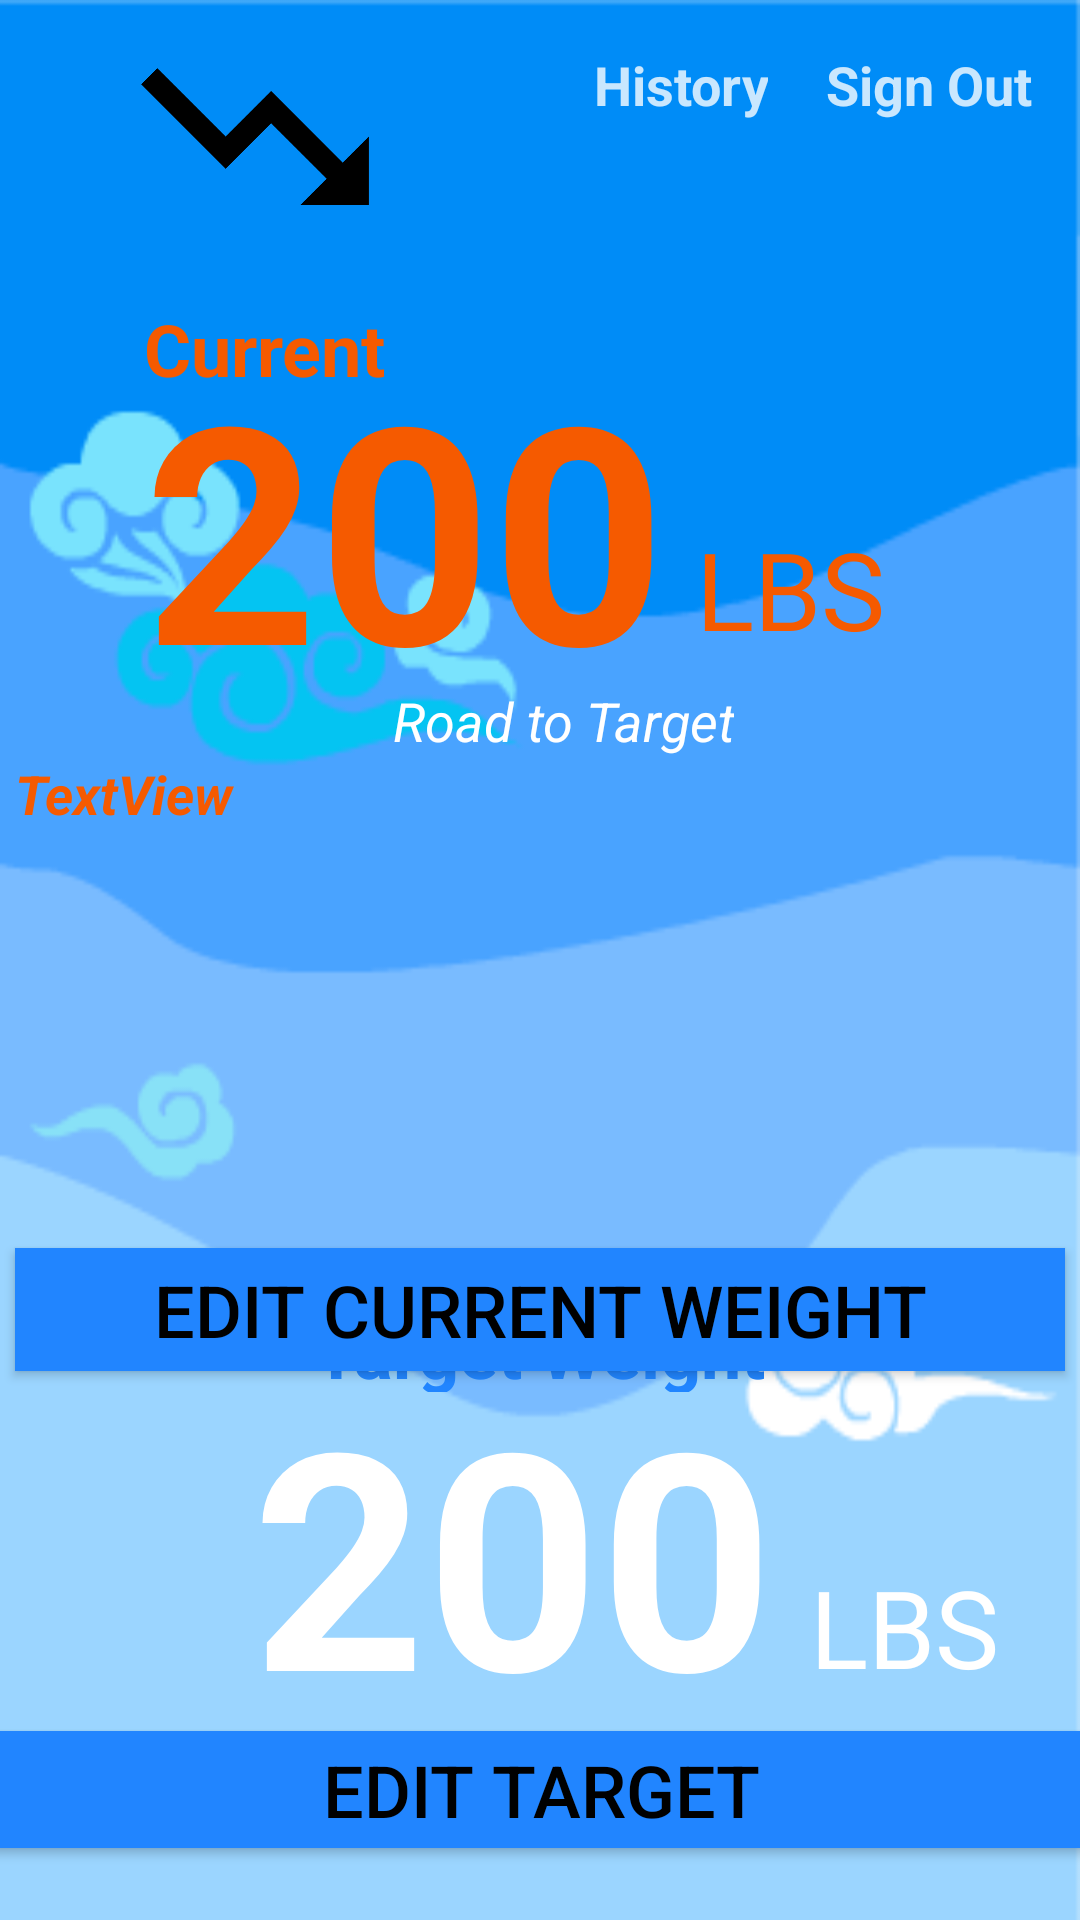

The Android layout XML behind this screen, and the referenced resources:
<!-- AndroidManifest.xml: application theme AppTheme -->
<!-- res/layout/activity_main.xml -->
<?xml version="1.0" encoding="utf-8"?>
<androidx.constraintlayout.widget.ConstraintLayout xmlns:android="http://schemas.android.com/apk/res/android"
    xmlns:app="http://schemas.android.com/apk/res-auto"
    xmlns:tools="http://schemas.android.com/tools"
    android:layout_width="match_parent"
    android:layout_height="match_parent"
    android:background="@drawable/finalappbackground"
    tools:context=".MainActivity">

    <ImageView
        android:id="@+id/imageLogo"
        android:layout_width="170dp"
        android:layout_height="91dp"

        app:layout_constraintStart_toStartOf="parent"
        app:layout_constraintTop_toTopOf="parent"
        app:srcCompat="@drawable/logo" />


    <TextView
        android:id="@+id/textView8"
        android:layout_width="96dp"
        android:layout_height="46dp"
        android:layout_marginBottom="24dp"
        android:text="LBS"
        android:textColor="#FFFFFF"
        android:textSize="36sp"
        app:layout_constraintBottom_toBottomOf="@+id/weightDis2"
        app:layout_constraintStart_toEndOf="@+id/weightDis2" />

    <TextView
        android:id="@+id/textView"
        android:layout_width="166dp"
        android:layout_height="wrap_content"
        android:layout_marginStart="48dp"
        android:layout_marginTop="100dp"
        android:text="Current"
        android:textColor="@color/colorAccent"
        android:textSize="24sp"
        android:textStyle="bold"
        app:layout_constraintStart_toStartOf="parent"
        app:layout_constraintTop_toTopOf="parent" />

    <TextView
        android:id="@+id/textView3"
        android:layout_width="96dp"
        android:layout_height="46dp"
        android:layout_marginStart="184dp"
        android:layout_marginTop="172dp"
        android:text="LBS"
        android:textColor="@color/colorAccent"
        android:textSize="36sp"
        app:layout_constraintStart_toStartOf="@+id/weightDis1"
        app:layout_constraintTop_toTopOf="parent" />

    <TextView
        android:id="@+id/textView5"
        android:layout_width="130dp"
        android:layout_height="wrap_content"
        android:layout_marginTop="228dp"
        android:text="Road to Target"
        android:textAlignment="viewEnd"
        android:textColor="#FFFFFF"
        android:textSize="18sp"
        android:textStyle="italic"
        app:layout_constraintEnd_toEndOf="parent"
        app:layout_constraintHorizontal_bias="0.498"
        app:layout_constraintStart_toStartOf="parent"
        app:layout_constraintTop_toTopOf="parent" />

    <Button
        android:id="@+id/buttonTarget"
        android:layout_width="364dp"
        android:layout_height="39dp"
        android:layout_marginBottom="24dp"
        android:background="@color/colorPrimaryDark"
        android:text="Edit TARGET"
        android:textColor="#000000"
        android:textSize="24sp"
        app:layout_constraintBottom_toBottomOf="parent"
        app:layout_constraintEnd_toEndOf="parent"
        app:layout_constraintHorizontal_bias="0.553"
        app:layout_constraintStart_toStartOf="parent" />

    <TextView
        android:id="@+id/signOut"
        android:layout_width="89dp"
        android:layout_height="29dp"
        android:layout_marginTop="16dp"
        android:layout_marginEnd="16dp"
        android:text="Sign Out"
        android:textAlignment="textEnd"
        android:textColor="#C9FFFFFF"
        android:textSize="18sp"
        android:textStyle="bold"
        app:layout_constraintEnd_toEndOf="parent"
        app:layout_constraintTop_toTopOf="parent" />

    <TextView
        android:id="@+id/textHistory"
        android:layout_width="89dp"
        android:layout_height="29dp"
        android:layout_marginTop="16dp"
        android:layout_marginEnd="104dp"
        android:text="History"
        android:textAlignment="textEnd"
        android:textColor="#C9FFFFFF"
        android:textSize="18sp"
        android:textStyle="bold"
        app:layout_constraintEnd_toEndOf="parent"
        app:layout_constraintTop_toTopOf="parent" />

    <TextView
        android:id="@+id/textView11"
        android:layout_width="264dp"
        android:layout_height="30dp"
        android:layout_marginBottom="176dp"
        android:text="Target Weight"
        android:textAlignment="center"
        android:textColor="@color/colorPrimaryDark"
        android:textSize="24sp"
        android:textStyle="bold"
        app:layout_constraintBottom_toBottomOf="parent"
        app:layout_constraintEnd_toEndOf="parent"
        app:layout_constraintHorizontal_bias="0.496"
        app:layout_constraintStart_toStartOf="parent" />

    <Button
        android:id="@+id/buttonCurrent"
        android:layout_width="350dp"
        android:layout_height="41dp"
        android:layout_marginTop="416dp"
        android:background="@color/colorPrimaryDark"
        android:text="edit Current Weight"
        android:textColor="#000000"
        android:textSize="24sp"
        app:layout_constraintEnd_toEndOf="parent"
        app:layout_constraintStart_toStartOf="parent"
        app:layout_constraintTop_toTopOf="parent" />

    <TextView
        android:id="@+id/weightDis1"
        android:layout_width="186dp"
        android:layout_height="138dp"
        android:layout_marginStart="48dp"
        android:layout_marginTop="108dp"
        android:text="200"
        android:textColor="@color/colorAccent"
        android:textSize="101sp"
        android:textStyle="bold"
        app:layout_constraintStart_toStartOf="parent"
        app:layout_constraintTop_toTopOf="parent" />

    <ScrollView
        android:id="@+id/scrollView2"
        android:layout_width="350dp"
        android:layout_height="150dp"
        app:layout_constraintEnd_toEndOf="parent"
        app:layout_constraintStart_toStartOf="parent"
        app:layout_constraintTop_toBottomOf="@+id/textView5">

        <TextView
            android:id="@+id/mainScrollText"
            android:layout_width="match_parent"
            android:layout_height="wrap_content"
            android:text="TextView"
            android:textColor="@color/colorAccent"
            android:textSize="18sp"
            android:textStyle="bold|italic" />
    </ScrollView>

    <TextView
        android:id="@+id/weightDis2"
        android:layout_width="186dp"
        android:layout_height="138dp"
        android:layout_marginStart="84dp"
        android:layout_marginBottom="52dp"
        android:text="200"
        android:textColor="#FFFFFF"
        android:textSize="101sp"
        android:textStyle="bold"
        app:layout_constraintBottom_toBottomOf="parent"
        app:layout_constraintStart_toStartOf="parent" />

</androidx.constraintlayout.widget.ConstraintLayout>
<!-- resources referenced by this layout -->
<resources>
  <color name="colorAccent">#F55A00</color>
  <color name="colorPrimaryDark">#2185FF</color>
  <!-- drawable finalappbackground: png bitmap (drawable, 11872 bytes) -->
  <!-- drawable logo: png bitmap (drawable-v24, 11194 bytes) -->
  <style name="AppTheme" parent="Theme.AppCompat.Light.NoActionBar">
          
          <item name="colorPrimary">@color/colorPrimary</item>
          <item name="colorPrimaryDark">@color/colorPrimaryDark</item>
          <item name="colorAccent">@color/colorAccent</item>
      </style>
  <color name="colorPrimary">#000000</color>
</resources>
